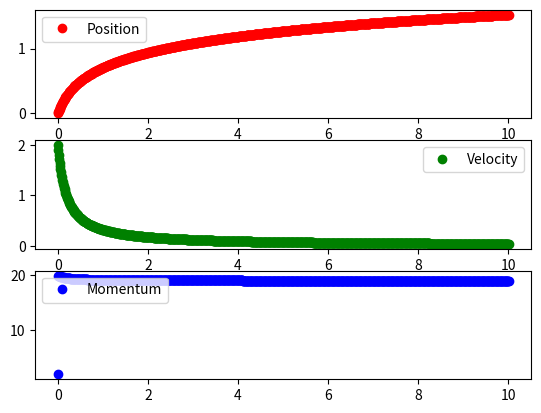

This figure's Python source:
import matplotlib.pyplot as plt

def a(v, t):
    return -v * R / m(t)

def m(t):
    return m_0 + R * t

t = 0
x = 0
v = 2
m_0 = 10
R = 50
h = 0.01

plt.figure()
plt.subplot(311)
plt.plot(t, x, 'ro', label='Position')
plt.legend(loc='best')
plt.subplot(312)
plt.plot(t, v, 'go', label='Velocity')
plt.legend(loc='best')
plt.subplot(313)
plt.plot(t, v, 'bo', label='Momentum')
plt.legend(loc='best')
while t <= 10:
    x += v * h
    v += a(v, t) * h
    t += h
    p = m(t) * v
    plt.subplot(311)
    plt.plot(t, x, 'ro')
    plt.subplot(312)
    plt.plot(t, v, 'go')
    plt.subplot(313)
    plt.plot(t, p, 'bo')

plt.legend(loc='upper left')
plt.show()
